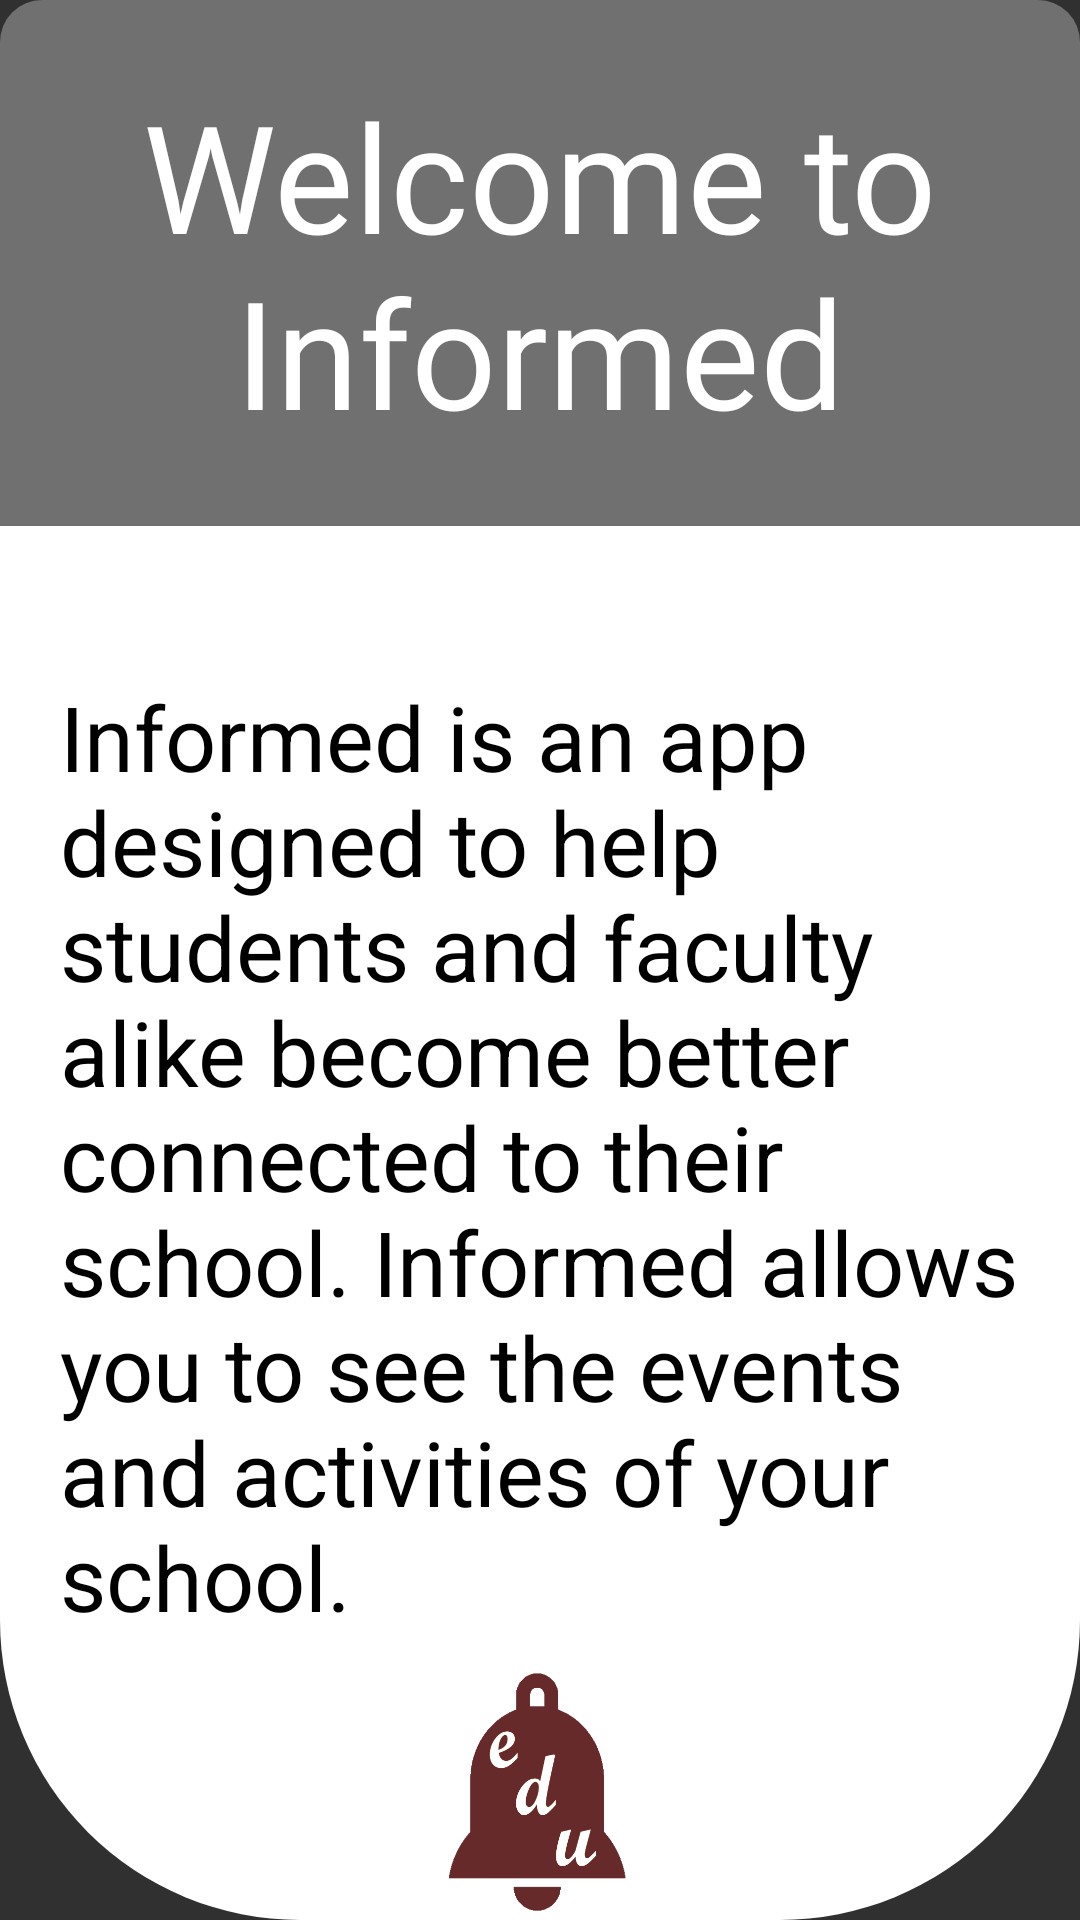

Write the Android layout XML for this screen, with the resource values it uses.
<!-- AndroidManifest.xml: application theme Theme.AppCompat.NoActionBar -->
<!-- res/layout/activity_popup.xml -->
<?xml version="1.0" encoding="utf-8"?>
<RelativeLayout xmlns:android="http://schemas.android.com/apk/res/android"
    xmlns:app="http://schemas.android.com/apk/res-auto"
    android:layout_width="match_parent"
    android:layout_height="match_parent"
    android:background="@drawable/border_popup"
    android:orientation="vertical">

    <TextView
        android:id="@+id/textView21"
        android:layout_width="match_parent"
        android:layout_height="wrap_content"
        android:background="@drawable/title_border_popup"
        android:fontFamily="@font/amaranth6"
        android:gravity="center_horizontal"
        android:padding="25dp"
        android:text="Welcome to Informed"
        android:textColor="#FFFFFF"
        android:textSize="50sp" />

    <TextView
        android:id="@+id/textView22"
        android:layout_width="wrap_content"
        android:layout_height="wrap_content"
        android:layout_below="@id/textView21"
        android:layout_centerHorizontal="true"
        android:layout_marginLeft="20dp"
        android:layout_marginTop="50dp"
        android:layout_marginRight="20dp"
        android:text="Informed is an app designed to help students and faculty alike become better connected to their school. Informed allows you to see the events and activities of your school."
        android:textColor="#000000"
        android:textSize="30sp" />

    <ImageView
        android:id="@+id/imageView4"
        android:layout_width="wrap_content"
        android:layout_height="wrap_content"
        android:layout_below="@id/textView22"
        android:layout_centerInParent="true"
        android:layout_marginTop="10dp"
        app:srcCompat="@drawable/trans_informed_logo" />

</RelativeLayout>
<!-- resources referenced by this layout -->
<resources>
  <!-- drawable border_popup (drawable) -->
  <?xml version="1.0" encoding="utf-8"?>
  <shape xmlns:android="http://schemas.android.com/apk/res/android"
      android:shape="rectangle"
      >
      <stroke
          android:color="#000000"
          android:width="0dp"/>
      <solid
          android:color="#FFFFFF"/>
      <corners
          android:radius="100dp"
          />
  
  
  
  
  </shape>
  <!-- drawable title_border_popup (drawable) -->
  <?xml version="1.0" encoding="utf-8"?>
  <shape xmlns:android="http://schemas.android.com/apk/res/android"
      android:shape="rectangle"
      >
      <stroke
          android:color="#000000"
          android:width="0dp"
          />
      <solid
  
          android:color="#707070"/>
      <corners
          android:topLeftRadius="14dp"
          android:topRightRadius="14dp"
          android:bottomLeftRadius="0dp"
          android:bottomRightRadius="0dp"
          />
  
  
  
  </shape>
  <!-- drawable trans_informed_logo: png bitmap (drawable-v24, 19645 bytes) -->
</resources>
